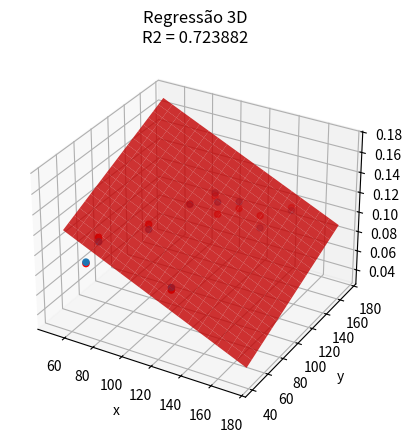

Python code for this plot:
import numpy
import matplotlib.pyplot as plt
from mpl_toolkits.mplot3d import Axes3D

# Definição das coordenadas (x, y) na matrix X
X = numpy.array(
    [
        [122, 139],
        [114, 126],
        [ 86,  90],
        [134, 144],
        [146, 163],
        [107, 136],
        [ 68,  61],
        [117,  62],
        [ 71,  41],
        [ 98, 120]
    ]
)

# Definição das coordenadas z na matriz Z
Z = numpy.array(
    [
        [0.115],
        [0.120],
        [0.105],
        [0.090],
        [0.100],
        [0.120],
        [0.105],
        [0.080],
        [0.100],
        [0.115]
    ]
)

# Adição do termo independente
X = numpy.concatenate((numpy.ones((len(X), 1)), X), axis=1)

# Cálculo dos coeficientes do plano regressor
beta = numpy.dot(numpy.linalg.pinv(numpy.dot(X.T, X)), numpy.dot(X.T, Z))

# Variáveis para cálculo do coeficiente de determinação R2
z = numpy.dot(X, beta)
Z_mean = numpy.mean(Z)
SQe = numpy.sum((Z - z)**2)
Syy = numpy.sum((Z - Z_mean)**2)

# Coeficiente de determinação R2
R2 = 1 - SQe/Syy

# Plot 3D
fig = plt.figure()
ax = fig.add_subplot(111, projection='3d')

# Plot dos dados originais
ax.scatter(X[:,1].flatten(), X[:,2].flatten(), Z.flatten())

# Plot das previsões do modelo regressor sobre os dados originais
ax.scatter(X[:,1].flatten(), X[:,2].flatten(), numpy.dot(X, beta).flatten(), c='r')

# Configuração para plot do plano regressor, resolução e grade (x,y)
res = 20
x = numpy.arange(50, 180, (180 - 50)/res)
y = numpy.arange(50, 180, (180 - 50)/res)
x_grid, y_grid = numpy.meshgrid(x, y)

# Modelagem da superfície (x,y) sobre a qual serão calculados os valores de z
x_grid_flat = x_grid.reshape((res**2,1))
y_grid_flat = y_grid.reshape((res**2,1))
surface = numpy.concatenate((numpy.ones((res**2,1)), x_grid_flat, y_grid_flat), axis=1)

# Aplicação do modelo regressor sobre a superfície de plot
z_grid = numpy.dot(surface, beta).reshape(x_grid.shape)

# Plot do plano regressor
ax.plot_surface(x_grid, y_grid, z_grid, color='red', alpha=0.8)

# Configurações finais do plot
plt.title('Regressão 3D\nR2 = %.6f' % (R2))
ax.set_xlabel('x')
ax.set_ylabel('y')
ax.set_zlabel('z')
plt.show()